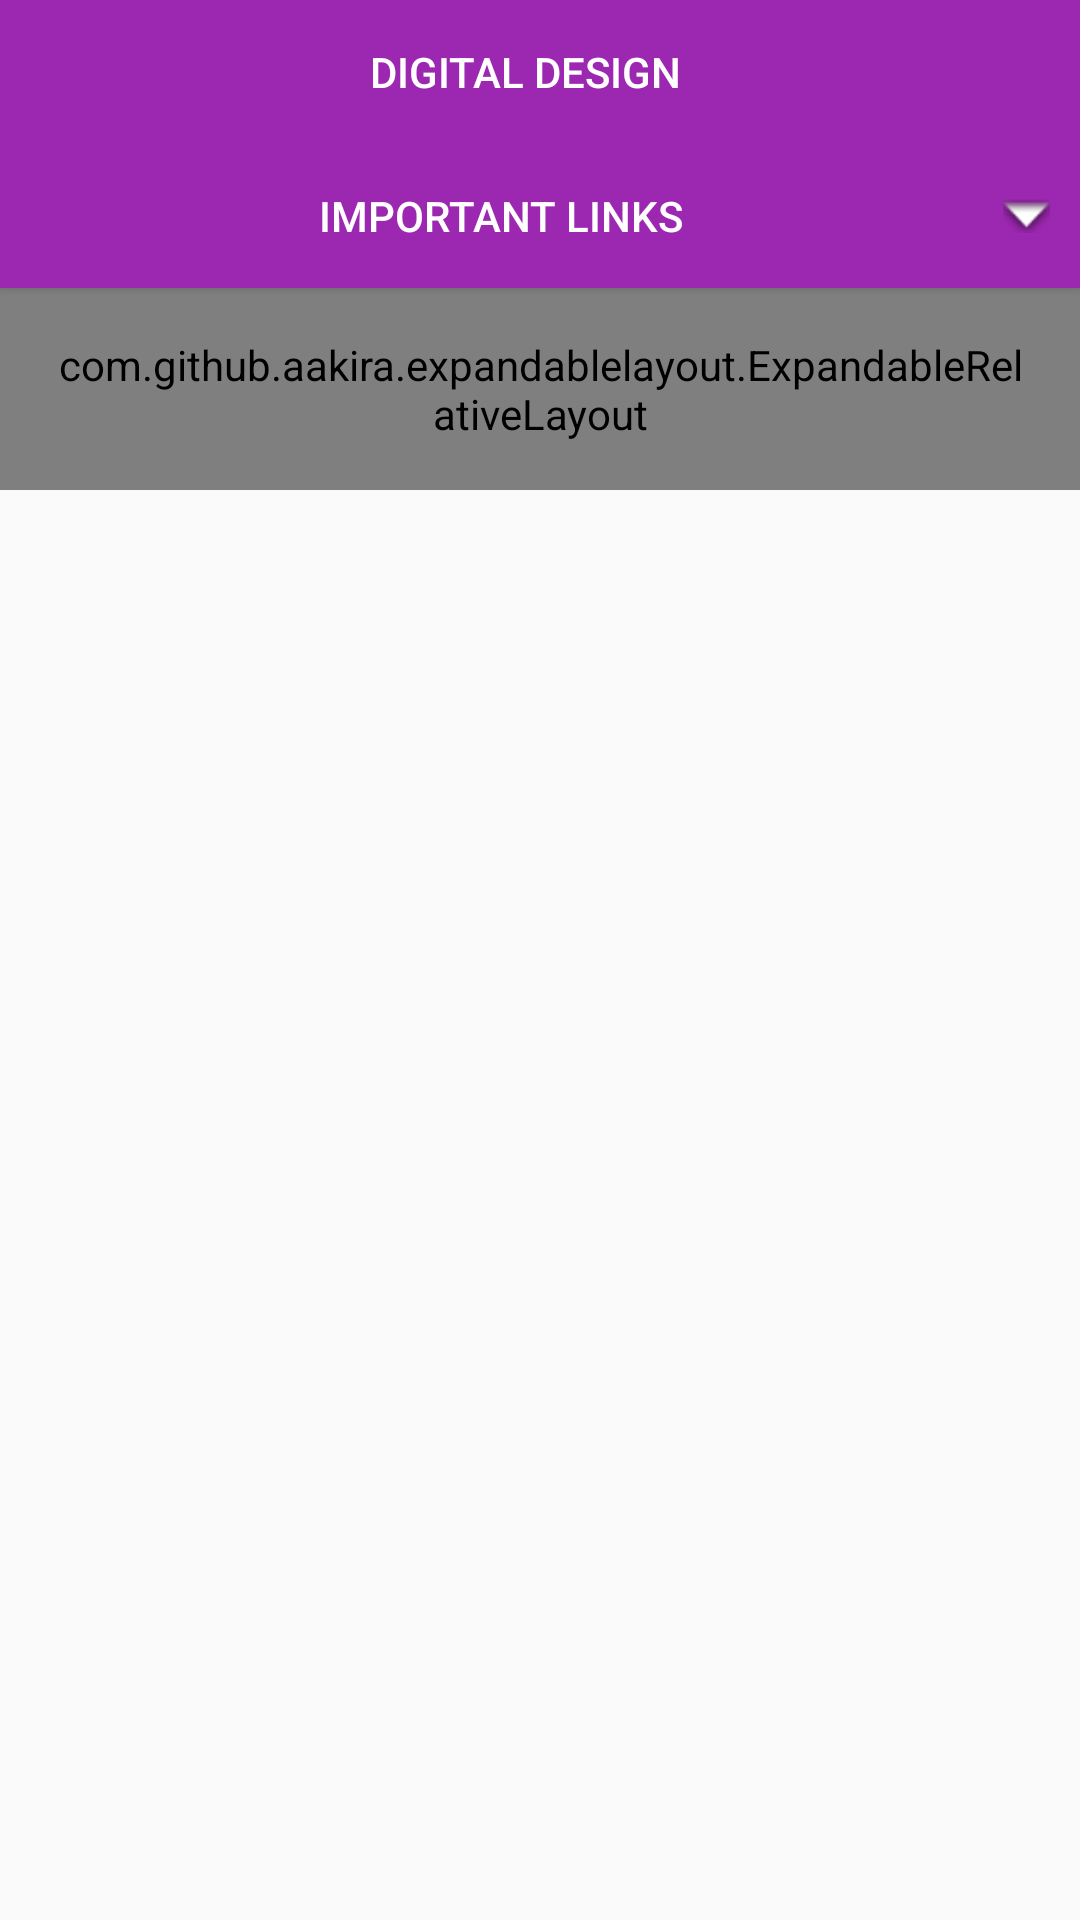

Produce the Android XML layout that renders to this screen, including the resource entries it uses.
<!-- AndroidManifest.xml: application theme AppTheme -->
<!-- res/layout/activity_dld.xml -->
<?xml version="1.0" encoding="utf-8"?>
<ScrollView xmlns:android="http://schemas.android.com/apk/res/android"
    android:layout_width="match_parent"
    android:layout_height="wrap_content"
    xmlns:app="http://schemas.android.com/apk/res-auto">


    <LinearLayout
        android:layout_width="match_parent"
        android:layout_height="match_parent"
        android:orientation="vertical">

        

        <Button
            android:id="@+id/book1"
            android:layout_width="fill_parent"
            android:layout_height="wrap_content"
            android:background="#9c27b0"
            android:paddingRight="10dp"
            android:text="Digital Design"
            android:textColor="#ffffff"/>
        

        <Button
            android:id="@+id/imp_links_btn"
            android:layout_width="fill_parent"
            android:layout_height="wrap_content"
            android:background="#9c27b0"
            android:drawableRight="@android:drawable/arrow_down_float"
            android:onClick="imp_links_btn"
            android:paddingRight="10dp"
            android:text="Important Links"
            android:textColor="#ffffff"/>
        <com.github.aakira.expandablelayout.ExpandableRelativeLayout
            android:id="@+id/ex_imp_links_btn"
            android:layout_width="match_parent"
            android:layout_height="wrap_content"
            android:background="#ba68c8"
            android:padding="16dp"
            app:ael_duration="600"
            app:ael_expanded="false"
            app:ael_interpolator="accelerate"
            app:ael_orientation="vertical">

            <android.support.v4.widget.NestedScrollView
                android:layout_width="match_parent"
                android:layout_height="wrap_content">

                <LinearLayout
                    android:layout_width="match_parent"
                    android:layout_height="match_parent"
                    android:orientation="vertical">

                    <Button
                        android:id="@+id/ytdld"
                        android:layout_width="match_parent"
                        android:layout_height="wrap_content"
                        android:textColor="#ffffff"
                        android:text="Video Lectures"/>
                    <Button
                        android:id="@+id/gfgdld"
                        android:layout_width="match_parent"
                        android:layout_height="wrap_content"
                        android:textColor="#ffffff"
                        android:text="GeeksForGeeks"/>
                </LinearLayout>
            </android.support.v4.widget.NestedScrollView>
        </com.github.aakira.expandablelayout.ExpandableRelativeLayout>

    </LinearLayout>

</ScrollView>
<!-- resources referenced by this layout -->
<resources>
  <style name="AppTheme" parent="Theme.AppCompat.Light">
          
          <item name="colorPrimary">@color/colorPrimary</item>
          <item name="colorPrimaryDark">@color/colorPrimaryDark</item>
          <item name="colorAccent">@color/colorAccent</item>
      </style>
  <color name="colorPrimary">#ffffff</color>
  <color name="colorPrimaryDark">#303F9F</color>
  <color name="colorAccent">#FF4081</color>
</resources>
